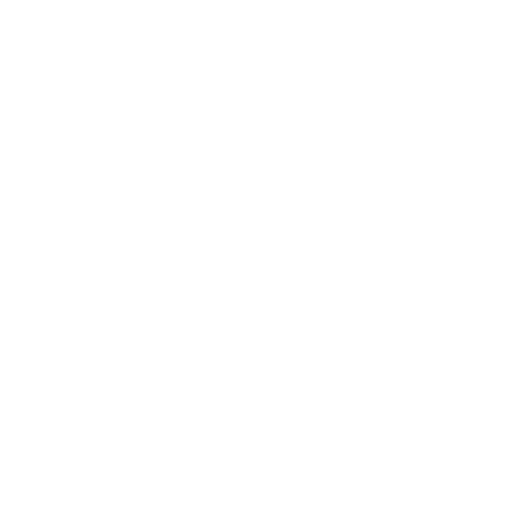
t = 0.00 s
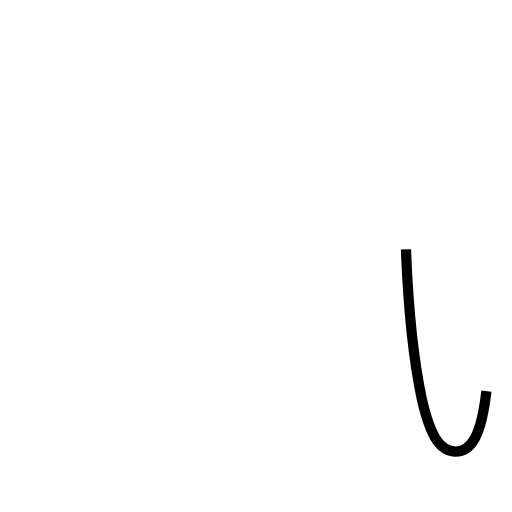
t = 0.85 s
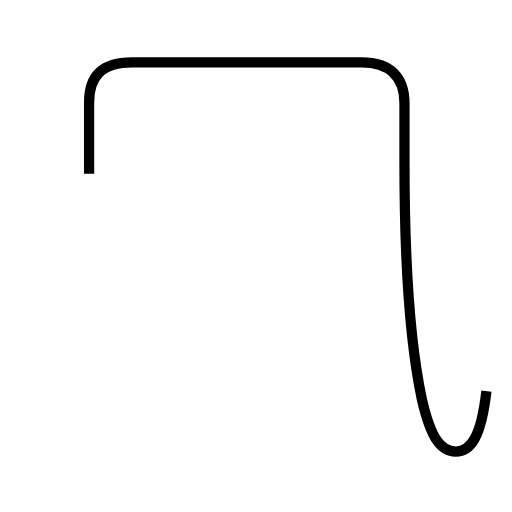
t = 2.56 s
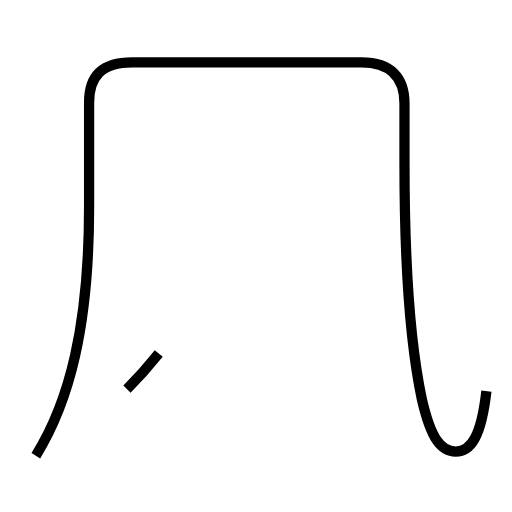
t = 3.55 s
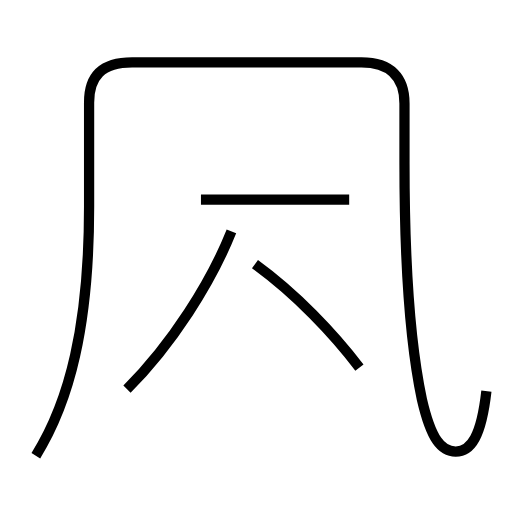
t = 4.84 s
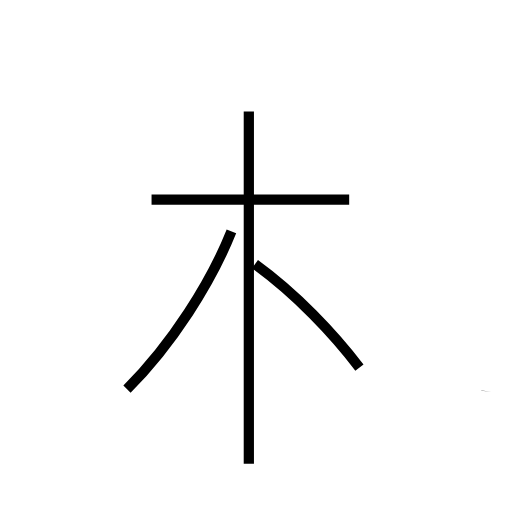
t = 6.01 s

The animated SVG that drew these frames (rendered in a browser with its animation timeline set to each time). Animation: 5 SMIL elements (animate=5); one cycle of 6.01 s.

<?xml version='1.0' encoding='utf-8'?>
<svg viewBox="0.0 -6.0 50.0 50.0" version="1.1" xmlns="http://www.w3.org/2000/svg"><rect x="-1000" y="-1000" width="2000" height="2000" stroke="white" fill="white" /><g style="fill:none;stroke:#000000;stroke-width:1"><path d="M 47.5 -5.8 C 47.0 -1.4 46.0 0.1 44.5 0.1 C 43.1 0.1 42.1 -1.1 41.2 -5.0 C 40.2 -9.7 39.5 -16.4 39.5 -28.1 L 39.5 -33.9 C 39.5 -36.4 38.2 -37.9 35.3 -37.9 L 12.9 -37.9 C 9.9 -37.9 8.7 -36.5 8.7 -34.0 L 8.7 -23.8 C 8.7 -12.2 6.8 -4.8 3.5 0.5 " transform="translate(0.0 38.0)" stroke-dasharray="113.70378814902399" stroke-dashoffset="113.70378814902399"><animate attributeName="stroke-dashoffset" from="113.70378814902399" to="0" dur="3.4111136444707197s" begin="0s; anim_end.end" fill="freeze" id="anim0" /></path><path d="M 12.4 -6.0 C 16.8 -10.4 20.6 -16.4 22.6 -21.4 " transform="translate(0.0 38.0)" stroke-dasharray="18.58513847040645" stroke-dashoffset="18.58513847040645"><animate attributeName="stroke-dashoffset" from="18.58513847040645" to="0" dur="0.5575541541121934s" begin="anim0.end" fill="freeze" id="anim1" /></path><path d="M 35.1 -8.1 C 32.6 -11.4 28.9 -15.3 24.9 -18.2 " transform="translate(0.0 38.0)" stroke-dasharray="14.40262067833445" stroke-dashoffset="14.40262067833445"><animate attributeName="stroke-dashoffset" from="14.40262067833445" to="0" dur="0.4320786203500335s" begin="anim1.end" fill="freeze" id="anim2" /></path><path d="M 34.1 -24.5 L 14.8 -24.5 " transform="translate(0.0 38.0)" stroke-dasharray="19.3" stroke-dashoffset="19.3"><animate attributeName="stroke-dashoffset" from="19.3" to="0" dur="0.579s" begin="anim2.end" fill="freeze" id="anim3" /></path><path d="M 24.3 1.3 L 24.3 -33.1" transform="translate(0.0 38.0)" stroke-dasharray="34.4" stroke-dashoffset="34.4"><animate attributeName="stroke-dashoffset" from="34.4" to="0" dur="1.032s" begin="anim3.end" fill="freeze" id="anim_end" /></path></g></svg>
